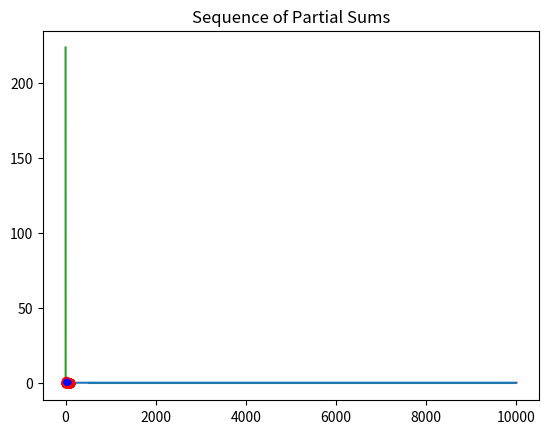

Python code for this plot:
import numpy as np
from matplotlib import pyplot as plt

def f(x):
  return x**3 * np.e**(- x**2)

a = 0
b = 10000
n = 1000000

delta_x = (b - a) / n

xVals = np.arange(a,b, delta_x)

plt.plot(xVals, f(xVals))
plt.title("Plot of f(x)")
plt.show()

a = 0
b = 20
n = 2000

delta_x = (b - a) / n

xVals = np.arange(a,b, delta_x)

plt.plot(xVals, f(xVals))
plt.title("f(x) Again, but We Can Actually See it Now")
plt.show()

a = 0
b = 100000
delta_x = 0.01

xPartition = np.arange(a, b, delta_x)

Area = sum(f(xPartition)) * delta_x
print(Area)

def g(x):
  return 1 / np.sqrt(x - 1)

a = 1
b = 3
n = 100000

delta_x = (b-a) / n

xPartition = np.arange(a + delta_x, b + delta_x, delta_x)

plt.plot(xPartition, g(xPartition))
plt.title('Plot of g(x)')
plt.show()

Area = sum(g(xPartition)) * delta_x
print(Area)

def SeqA(n):
  return (-1.0)**(n+1.0)/n

termsA = np.arange(1,101) #Remember, we have to count a little past the end point
plt.plot(termsA, SeqA(termsA), 'ro')
plt.title("Sequence")
plt.show()

tailA = np.arange(500,10000)
plt.plot(tailA, SeqA(tailA), 'r,')
plt.hlines(0, 500, 10000)
plt.title("The Tail of the Sequence")
plt.show()

sum(SeqA(np.arange(1,11)))

print(np.cumsum([1, 1, 0.5, 0.25]))

indecesA = np.arange(1,51) # Remember, np.arange() doesn't include the last value, so we go "up to" 51 terms.
PartialsA = np.cumsum(SeqA(indecesA)) # This is the list of partial sums we'll plot

plt.plot(indecesA, PartialsA, 'b.')
plt.title("Sequence of Partial Sums")
plt.show()

# Partial sum of the first 50 terms
print(sum(SeqA(np.arange(1,51))))

# Partial sum of the first 10000 terms
print(sum(SeqA(np.arange(1,10001))))

# Partial sum of the first 50000 terms
print(sum(SeqA(np.arange(1,50001))))

# Partial sum of the first 100000 terms
print(sum(SeqA(np.arange(1,100001))))

# Partial sum of the first 5000000 terms
print(sum(SeqA(np.arange(1,5000001))))

Approx = sum(SeqA(np.arange(1,5000001)))
Actual = np.log(2)
PercError = abs(Actual - Approx)/Actual
print("Approximation:", Approx)
print("Actual:", Actual)
print("Percenrage Error:", PercError)

# Use this chunk to approximate the improper integral.

# Use this chunk to round your answer.

# Use this chunk to approximate the improper integral.

# Use this chunk to define the function for the terms of the sequence.

# Use this chunk to plot the first 100 terms of the sequence.

# Use this chunk of code to plot the tail of the sequence.

# Use this chunk to plot the first 100 partial sums

# Partial sum of the first 10000 terms

# Partial sum of the first 50000 terms

# Partial sum of the first 100000 terms

# Partial sum of the first 5000000 terms
